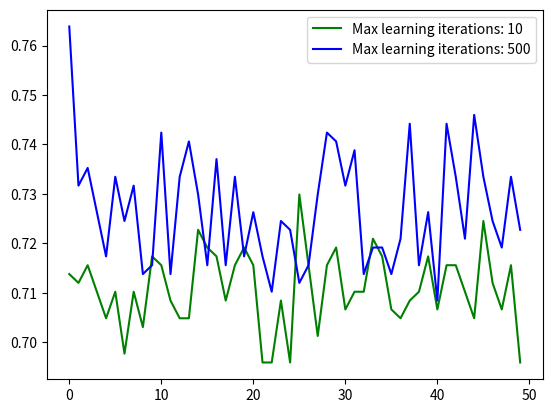

The script that saved this image:
import numpy as np
import matplotlib.pyplot as plt

vals10 = [0.71377459749552774, 0.71198568872987478, 0.7155635062611807, 0.71019677996422181, 0.70483005366726292, 
		0.71019677996422181, 0.69767441860465118, 0.71019677996422181, 0.70304114490161007, 0.71735241502683367,
		0.7155635062611807, 0.70840787119856885, 0.70483005366726292, 0.70483005366726292, 0.72271914132379245,
		0.71914132379248663, 0.71735241502683367, 0.70840787119856885, 0.7155635062611807, 0.71914132379248663,
		0.7155635062611807, 0.69588550983899822, 0.69588550983899822, 0.70840787119856885, 0.69588550983899822, 
		0.7298747763864043, 0.7155635062611807, 0.70125223613595711, 0.7155635062611807, 0.71914132379248663,
		0.70661896243291589, 0.71019677996422181, 0.71019677996422181, 0.72093023255813948, 0.71735241502683367,
		0.70661896243291589, 0.70483005366726292, 0.70840787119856885, 0.71019677996422181, 0.71735241502683367,
		0.70661896243291589, 0.7155635062611807, 0.7155635062611807, 0.71019677996422181, 0.70483005366726292,
		0.72450805008944541, 0.71198568872987478, 0.70661896243291589, 0.7155635062611807, 0.69588550983899822]

vals100 = [0.72093023255813948, 0.71914132379248663, 0.70661896243291589, 0.70661896243291589, 0.7155635062611807,
			0.72093023255813948, 0.71019677996422181, 0.7155635062611807, 0.71735241502683367, 0.71019677996422181,
			0.71198568872987478, 0.72093023255813948, 0.72271914132379245, 0.72093023255813948, 0.71019677996422181, 
			0.71377459749552774, 0.7155635062611807, 0.71019677996422181, 0.73166368515205726, 0.70661896243291589,
			0.72093023255813948, 0.70840787119856885, 0.70483005366726292, 0.71019677996422181, 0.72629695885509837,
			0.7155635062611807, 0.71377459749552774, 0.73524150268336319, 0.71019677996422181, 0.71735241502683367,
			0.71019677996422181, 0.71019677996422181, 0.70483005366726292, 0.71019677996422181, 0.7155635062611807, 
			0.70483005366726292, 0.70661896243291589, 0.72093023255813948, 0.71735241502683367, 0.7155635062611807,
			0.71019677996422181, 0.7155635062611807, 0.70840787119856885, 0.70840787119856885, 0.73166368515205726, 
			0.72271914132379245, 0.72093023255813948, 0.72093023255813948, 0.7155635062611807, 0.70304114490161007]

vals500 = [0.76386404293381038, 0.73166368515205726, 0.73524150268336319, 0.72629695885509837, 0.71735241502683367, 
			0.73345259391771023, 0.72450805008944541, 0.73166368515205726, 0.71377459749552774, 0.7155635062611807,
			0.74239713774597493, 0.71377459749552774, 0.73345259391771023, 0.74060822898032197, 0.7298747763864043, 
			0.7155635062611807, 0.73703041144901615, 0.7155635062611807, 0.73345259391771023, 0.71735241502683367,
			0.72629695885509837, 0.71735241502683367, 0.71019677996422181, 0.72450805008944541, 0.72271914132379245, 
			0.71198568872987478, 0.7155635062611807, 0.7298747763864043, 0.74239713774597493, 0.74060822898032197,
			0.73166368515205726, 0.73881932021466901, 0.71377459749552774, 0.71914132379248663, 0.71914132379248663,
			0.71377459749552774, 0.72093023255813948, 0.7441860465116279, 0.7155635062611807, 0.72629695885509837,
			0.70840787119856885, 0.7441860465116279, 0.73345259391771023, 0.72093023255813948, 0.74597495527728086,
			0.73345259391771023, 0.72450805008944541, 0.71914132379248663, 0.73345259391771023, 0.72271914132379245]

vals1000 = [0.70661896243291589, 0.74597495527728086, 0.71019677996422181, 0.70483005366726292, 0.7155635062611807,
			0.76207513416815742, 0.71019677996422181, 0.73524150268336319, 0.72629695885509837, 0.7441860465116279,
			0.73524150268336319, 0.71588550983899822, 0.71377459749552774, 0.71735241502683367, 0.70483005366726292,
			0.72767441860465118, 0.76028622540250446, 0.72093023255813948, 0.71019677996422181, 0.73703041144901615,
			0.71377459749552774, 0.71198568872987478, 0.74776386404293382, 0.72450805008944541, 0.74776386404293382, 
			0.73524150268336319, 0.70840787119856885, 0.75776886404293382, 0.72629695885509837, 0.73524150268336319,
			0.72450805008944541, 0.71377459749552774, 0.73345259391771023, 0.75491949910554557, 0.71198568872987478,
			0.73703041144901615, 0.71914132379248663, 0.71735241502683367, 0.74239713774597493, 0.74239713774597493,
			0.7155635062611807, 0.71735241502683367, 0.72450805008944541, 0.71735241502683367, 0.72450805008944541, 
			0.76028622540250446, 0.72271914132379245, 0.73703041144901615, 0.71019677996422181, 0.73881932021466901]




# vals2 = [0.735241502683,0.728085867621, 0.738819320215, 0.731663685152, 0.738819320215,
#  0.745974955277, 0.710196779964, 0.744186046512, 0.729874776386,  0.715563506261]

plt.plot(list(range(len(vals10))), vals10, 'g', label ="Max learning iterations: 10")
# plt.plot(list(range(len(vals100))), vals100, 'r', label ="Max learning iterations: 100")
plt.plot(list(range(len(vals500))), vals500, 'b', label ="Max learning iterations: 500")
# plt.plot(list(range(len(vals1000))), vals1000, 'y', label ="Max learning iterations: 1000")
# plt.plot(list(range(len(vals))), vals500, 'g', label ="Max learning iterations: 10")
# plt.plot(list(range(len(vals))), vals2, 'r', label ="Select Best Two")
plt.legend(loc = "best")

plt.show()